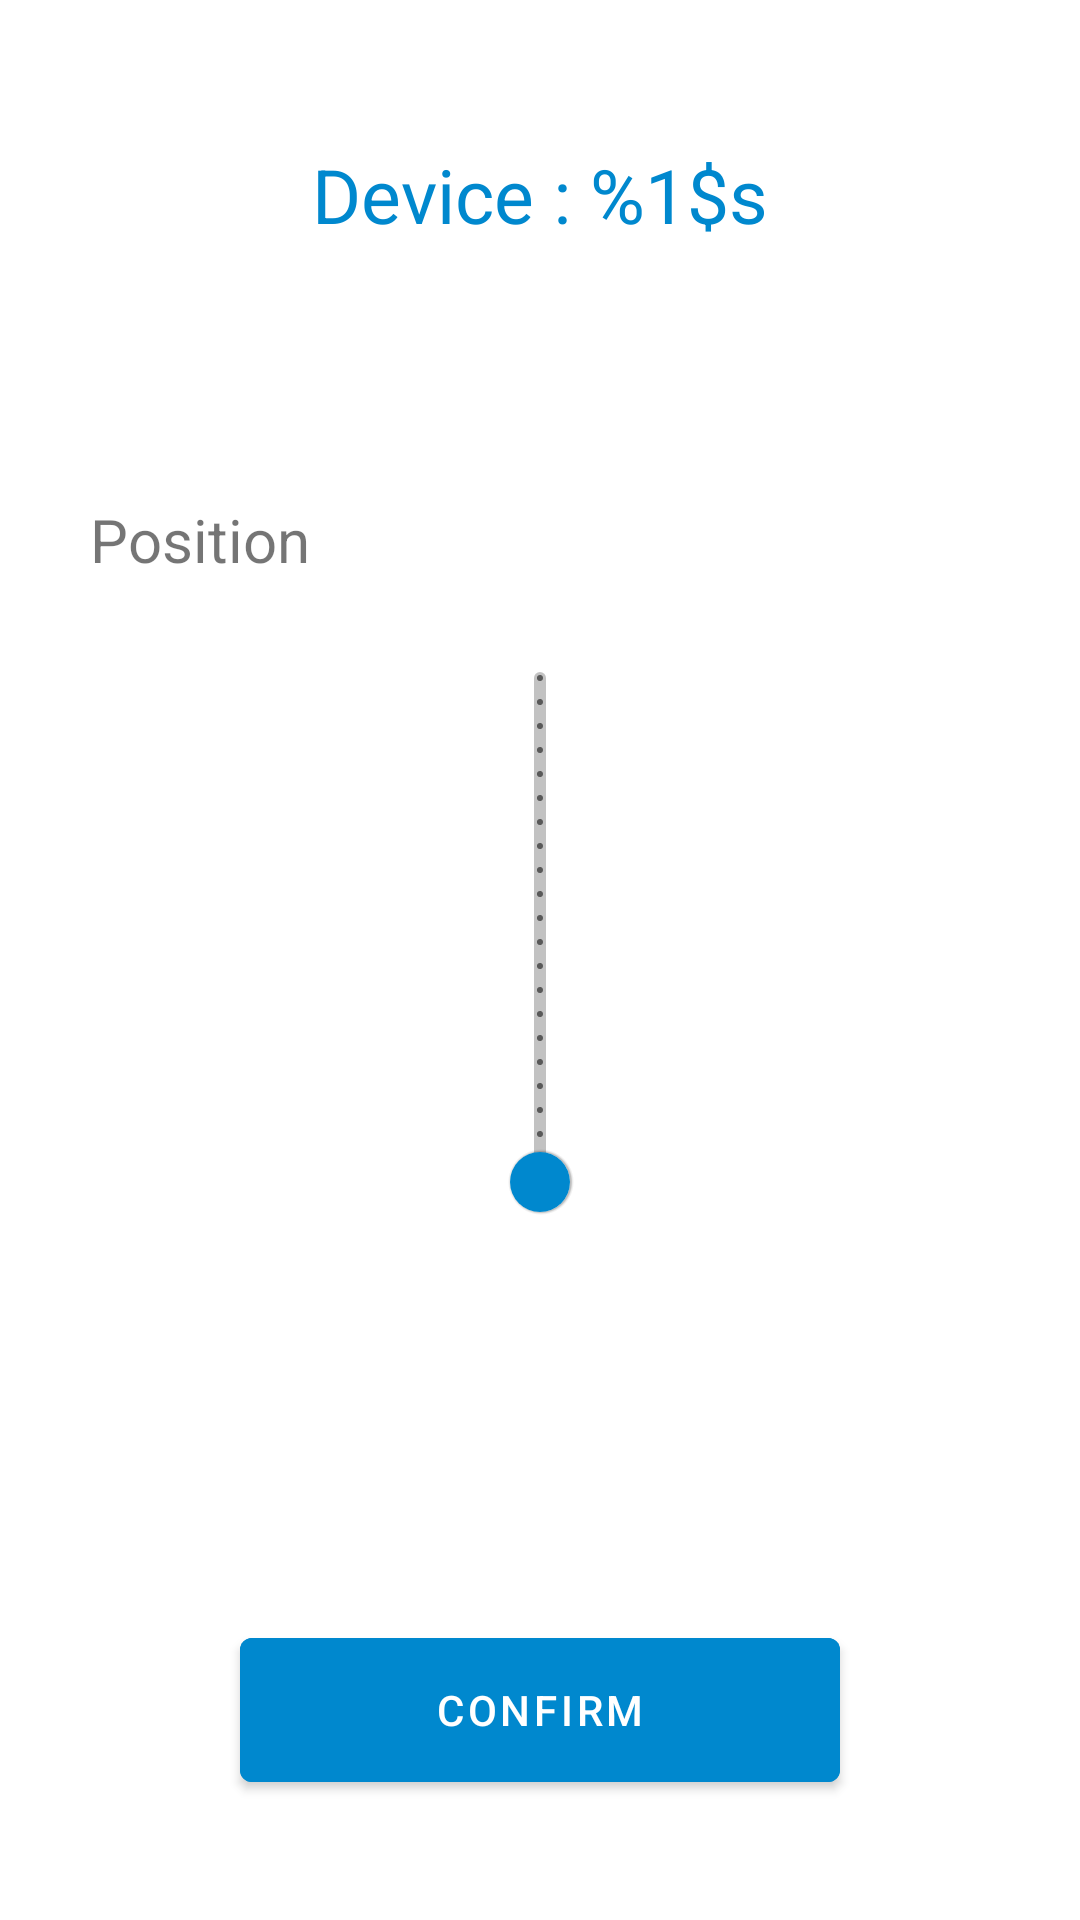

Produce the Android XML layout that renders to this screen, including the resource entries it uses.
<!-- AndroidManifest.xml: application theme Theme.SmartHomeApp -->
<!-- res/layout/fragment_roller_monitor.xml -->
<?xml version="1.0" encoding="utf-8"?>
<androidx.constraintlayout.widget.ConstraintLayout xmlns:android="http://schemas.android.com/apk/res/android"
    xmlns:app="http://schemas.android.com/apk/res-auto"
    xmlns:tools="http://schemas.android.com/tools"
    android:layout_width="match_parent"
    android:layout_height="match_parent"
    android:padding="@dimen/size30"
    tools:context=".ui.monitoring.light.LightMonitorFragment">

    <com.google.android.material.textview.MaterialTextView
        android:id="@+id/tv_roller_name"
        android:layout_width="wrap_content"
        android:layout_height="@dimen/size70"
        android:layout_weight="4"
        android:gravity="center_vertical"
        android:text="@string/device_name_label"
        android:textColor="@color/BluePressed"
        android:textSize="@dimen/text25"
        app:layout_constraintEnd_toEndOf="parent"
        app:layout_constraintStart_toStartOf="parent"
        app:layout_constraintTop_toTopOf="parent"
        tools:text="Device : Volet roulant - salle de bain" />

    <LinearLayout
        android:id="@+id/roller_position_layout"
        android:layout_width="match_parent"
        android:layout_height="wrap_content"
        android:layout_marginTop="@dimen/size50"
        android:orientation="vertical"
        android:weightSum="5"
        app:layout_constraintStart_toStartOf="parent"
        app:layout_constraintTop_toBottomOf="@id/tv_roller_name">

        <com.google.android.material.textview.MaterialTextView
            android:id="@+id/tv_roller_position"
            android:layout_width="wrap_content"
            android:layout_height="@dimen/size60"
            android:gravity="center_vertical"
            android:text="@string/position_label"
            android:textSize="@dimen/text20" />

        <FrameLayout
            android:layout_width="@dimen/size30"
            android:layout_height="@dimen/size200"
            android:layout_gravity="center"
            android:orientation="vertical">

            <com.google.android.material.slider.Slider
                android:id="@+id/s_roller_position"
                android:layout_width="@dimen/size200"
                android:layout_height="@dimen/size30"
                android:layout_gravity="center"
                android:rotation="270"
                android:stepSize="1.0"
                android:valueFrom="0.0"
                android:valueTo="100.0"
                app:thumbColor="@color/BluePressed"
                app:trackColorActive="@color/teal_200" />
        </FrameLayout>
    </LinearLayout>

    <com.google.android.material.button.MaterialButton
        android:id="@+id/b_confirm_roller"
        android:layout_width="@dimen/size200"
        android:layout_height="@dimen/size60"
        android:layout_marginBottom="@dimen/margin10"
        android:backgroundTint="@color/BluePressed"
        android:paddingStart="@dimen/padding10"
        android:paddingEnd="@dimen/padding10"
        android:text="@string/confirm_label"
        android:textColor="@color/white"
        app:layout_constraintBottom_toBottomOf="parent"
        app:layout_constraintEnd_toEndOf="parent"
        app:layout_constraintStart_toStartOf="parent" />

</androidx.constraintlayout.widget.ConstraintLayout>
<!-- resources referenced by this layout -->
<resources>
  <color name="BluePressed">#0088CE</color>
  <color name="teal_200">#FF03DAC5</color>
  <color name="white">#FFFFFFFF</color>
  <dimen name="margin10">10dp</dimen>
  <dimen name="padding10">10dp</dimen>
  <dimen name="size200">200dp</dimen>
  <dimen name="size30">30dp</dimen>
  <dimen name="size50">50dp</dimen>
  <dimen name="size60">60dp</dimen>
  <dimen name="size70">70dp</dimen>
  <dimen name="text20">20sp</dimen>
  <dimen name="text25">25sp</dimen>
  <string name="confirm_label">Confirm</string>
  <string name="device_name_label">Device : %1$s</string>
  <string name="position_label">Position</string>
  <style name="Theme.SmartHomeApp" parent="Theme.MaterialComponents.DayNight.DarkActionBar">
          
          <item name="colorPrimary">@color/black</item>
          <item name="colorPrimaryVariant">@color/black</item>
          <item name="colorOnPrimary">@color/white</item>
          
          <item name="colorSecondary">@color/teal_200</item>
          <item name="colorSecondaryVariant">@color/teal_700</item>
          <item name="colorOnSecondary">@color/black</item>
          
          <item name="android:statusBarColor" tools:targetApi="l">?attr/colorPrimaryVariant</item>
          
      </style>
  <color name="black">#FF000000</color>
  <color name="teal_700">#FF018786</color>
</resources>
